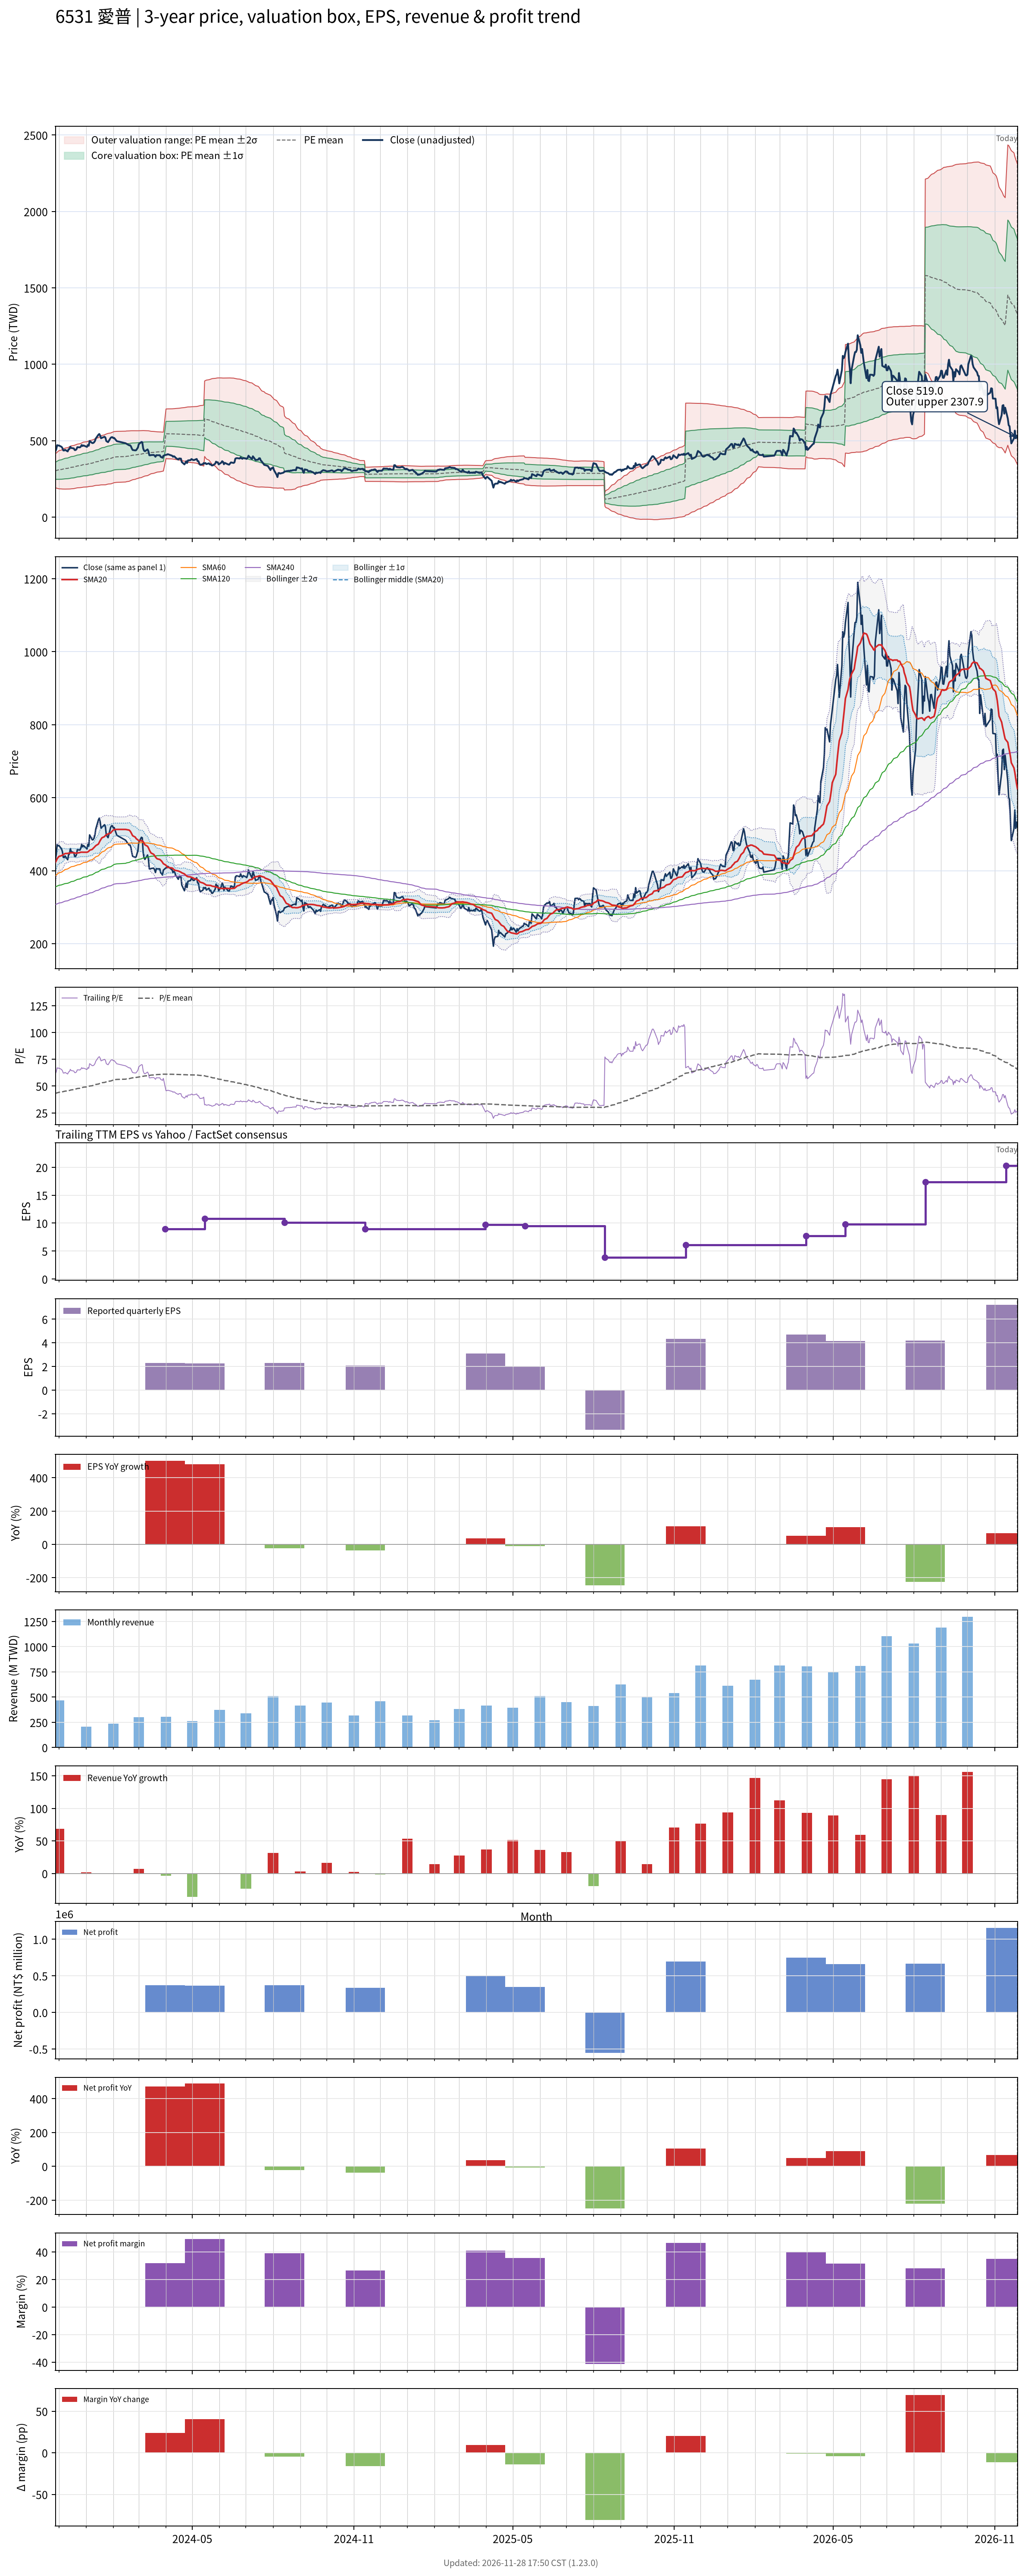

Data behind this chart, as committed beside it:
# chart-version: skill-stock-dynamic-val…
date, close, available_date, period_end, eps, ttm_eps, pe, pe_mean, pe_std, price_m2, price_m1, price_mean, price_p1, price_p2, forward_eps, forward_pe, forward_pe_mean, forward_pe_std, forward_price_m2, forward_price_m1, forward_price_mean, forward_price_p1, forward_price_p2, sma20
2023-11-27, 430.5, 2023-11-14, 2023-09-30, 3.27, 7.02, 61.32, 43.22, 7.976, 191.4, 247.4, 303.4, 359.4, 415.4, , , , , , , , , , 422.7
2023-11-28, 444.5, 2023-11-14, 2023-09-30, 3.27, 7.02, 63.32, 43.44, 8.161, 190.4, 247.6, 304.9, 362.2, 419.5, , , , , , , , , , 427.1
2023-11-29, 471, 2023-11-14, 2023-09-30, 3.27, 7.02, 67.09, 43.68, 8.424, 188.4, 247.5, 306.7, 365.8, 424.9, , , , , , , , , , 432.6
2023-11-30, 468, 2023-11-14, 2023-09-30, 3.27, 7.02, 66.67, 43.92, 8.664, 186.7, 247.5, 308.3, 369.2, 430, , , , , , , , , , 436.1
2023-12-01, 469, 2023-11-14, 2023-09-30, 3.27, 7.02, 66.81, 44.18, 8.883, 185.4, 247.8, 310.1, 372.5, 434.8, , , , , , , , , , 439
2023-12-04, 460, 2023-11-14, 2023-09-30, 3.27, 7.02, 65.53, 44.42, 9.065, 184.6, 248.2, 311.8, 375.5, 439.1, , , , , , , , , , 441.2
2023-12-05, 452, 2023-11-14, 2023-09-30, 3.27, 7.02, 64.39, 44.65, 9.221, 184, 248.7, 313.4, 378.2, 442.9, , , , , , , , , , 442.8
2023-12-06, 436.5, 2023-11-14, 2023-09-30, 3.27, 7.02, 62.18, 44.85, 9.336, 183.8, 249.3, 314.9, 380.4, 445.9, , , , , , , , , , 444.1
2023-12-07, 436, 2023-11-14, 2023-09-30, 3.27, 7.02, 62.11, 45.06, 9.441, 183.8, 250, 316.3, 382.6, 448.9, , , , , , , , , , 445.4
2023-12-08, 440.5, 2023-11-14, 2023-09-30, 3.27, 7.02, 62.75, 45.27, 9.553, 183.6, 250.7, 317.8, 384.8, 451.9, , , , , , , , , , 446.9
2023-12-11, 430, 2023-11-14, 2023-09-30, 3.27, 7.02, 61.25, 45.47, 9.634, 183.9, 251.6, 319.2, 386.8, 454.4, , , , , , , , , , 447.4
2023-12-12, 443.5, 2023-11-14, 2023-09-30, 3.27, 7.02, 63.18, 45.69, 9.738, 184, 252.4, 320.7, 389.1, 457.4, , , , , , , , , , 447.9
2023-12-13, 446, 2023-11-14, 2023-09-30, 3.27, 7.02, 63.53, 45.91, 9.832, 184.3, 253.3, 322.3, 391.3, 460.4, , , , , , , , , , 448
2023-12-14, 460.5, 2023-11-14, 2023-09-30, 3.27, 7.02, 65.6, 46.17, 9.941, 184.5, 254.3, 324.1, 393.9, 463.7, , , , , , , , , , 449.3
2023-12-15, 452.5, 2023-11-14, 2023-09-30, 3.27, 7.02, 64.46, 46.43, 10.01, 185.4, 255.7, 325.9, 396.2, 466.5, , , , , , , , , , 449.1
2023-12-18, 449.5, 2023-11-14, 2023-09-30, 3.27, 7.02, 64.03, 46.69, 10.05, 186.6, 257.2, 327.8, 398.4, 469, , , , , , , , , , 449.1
2023-12-19, 439, 2023-11-14, 2023-09-30, 3.27, 7.02, 62.54, 46.94, 10.07, 188.1, 258.8, 329.5, 400.2, 471, , , , , , , , , , 448.7
2023-12-20, 439, 2023-11-14, 2023-09-30, 3.27, 7.02, 62.54, 47.18, 10.1, 189.5, 260.3, 331.2, 402.1, 473, , , , , , , , , , 448
2023-12-21, 444, 2023-11-14, 2023-09-30, 3.27, 7.02, 63.25, 47.43, 10.13, 190.7, 261.8, 332.9, 404, 475.1, , , , , , , , , , 447.9
2023-12-22, 457.5, 2023-11-14, 2023-09-30, 3.27, 7.02, 65.17, 47.69, 10.18, 191.9, 263.3, 334.8, 406.2, 477.7, , , , , , , , , , 448.5
2023-12-25, 456.5, 2023-11-14, 2023-09-30, 3.27, 7.02, 65.03, 47.94, 10.24, 192.8, 264.7, 336.5, 408.4, 480.2, , , , , , , , , , 449.8
2023-12-26, 462, 2023-11-14, 2023-09-30, 3.27, 7.02, 65.81, 48.18, 10.31, 193.5, 265.9, 338.3, 410.6, 483, , , , , , , , , , 450.6
2023-12-27, 472, 2023-11-14, 2023-09-30, 3.27, 7.02, 67.24, 48.45, 10.38, 194.4, 267.2, 340.1, 413, 485.9, , , , , , , , , , 450.7
2023-12-28, 465.5, 2023-11-14, 2023-09-30, 3.27, 7.02, 66.31, 48.71, 10.43, 195.5, 268.7, 342, 415.2, 488.4, , , , , , , , , , 450.6
2023-12-29, 469, 2023-11-14, 2023-09-30, 3.27, 7.02, 66.81, 48.97, 10.49, 196.4, 270.1, 343.8, 417.4, 491.1, , , , , , , , , , 450.6
2024-01-02, 459.5, 2023-11-14, 2023-09-30, 3.27, 7.02, 65.46, 49.22, 10.53, 197.7, 271.6, 345.5, 419.4, 493.4, , , , , , , , , , 450.6
2024-01-03, 472, 2023-11-14, 2023-09-30, 3.27, 7.02, 67.24, 49.48, 10.58, 198.8, 273.1, 347.4, 421.7, 495.9, , , , , , , , , , 451.6
2024-01-04, 467, 2023-11-14, 2023-09-30, 3.27, 7.02, 66.52, 49.74, 10.62, 200, 274.6, 349.1, 423.7, 498.3, , , , , , , , , , 453.1
2024-01-05, 498, 2023-11-14, 2023-09-30, 3.27, 7.02, 70.94, 50.03, 10.71, 200.8, 276, 351.2, 426.4, 501.6, , , , , , , , , , 456.2
2024-01-08, 484.5, 2023-11-14, 2023-09-30, 3.27, 7.02, 69.02, 50.31, 10.77, 202, 277.6, 353.2, 428.8, 504.4, , , , , , , , , , 458.4
2024-01-09, 485, 2023-11-14, 2023-09-30, 3.27, 7.02, 69.09, 50.6, 10.8, 203.6, 279.4, 355.2, 431.1, 506.9, , , , , , , , , , 461.1
2024-01-10, 489, 2023-11-14, 2023-09-30, 3.27, 7.02, 69.66, 50.89, 10.85, 204.9, 281.1, 357.2, 433.4, 509.6, , , , , , , , , , 463.4
2024-01-11, 497.5, 2023-11-14, 2023-09-30, 3.27, 7.02, 70.87, 51.19, 10.89, 206.4, 282.9, 359.4, 435.8, 512.3, , , , , , , , , , 466
2024-01-12, 514, 2023-11-14, 2023-09-30, 3.27, 7.02, 73.22, 51.52, 10.97, 207.7, 284.7, 361.6, 438.6, 515.6, , , , , , , , , , 468.6
2024-01-15, 539, 2023-11-14, 2023-09-30, 3.27, 7.02, 76.78, 51.88, 11.08, 208.6, 286.4, 364.2, 442, 519.7, , , , , , , , , , 473
2024-01-16, 544, 2023-11-14, 2023-09-30, 3.27, 7.02, 77.49, 52.23, 11.21, 209.3, 288, 366.7, 445.4, 524.1, , , , , , , , , , 477.7
2024-01-17, 534, 2023-11-14, 2023-09-30, 3.27, 7.02, 76.07, 52.57, 11.31, 210.3, 289.7, 369.1, 448.5, 527.8, , , , , , , , , , 482.4
2024-01-18, 516, 2023-11-14, 2023-09-30, 3.27, 7.02, 73.5, 52.87, 11.39, 211.1, 291.1, 371.1, 451.1, 531.1, , , , , , , , , , 486.3
2024-01-19, 519, 2023-11-14, 2023-09-30, 3.27, 7.02, 73.93, 53.13, 11.51, 211.3, 292.1, 373, 453.8, 534.6, , , , , , , , , , 490.1
2024-01-22, 526, 2023-11-14, 2023-09-30, 3.27, 7.02, 74.93, 53.4, 11.64, 211.4, 293.1, 374.8, 456.6, 538.3, , , , , , , , , , 493.5
2024-01-23, 520, 2023-11-14, 2023-09-30, 3.27, 7.02, 74.07, 53.65, 11.76, 211.6, 294.1, 376.6, 459.2, 541.7, , , , , , , , , , 496.6
2024-01-24, 498, 2023-11-14, 2023-09-30, 3.27, 7.02, 70.94, 53.92, 11.78, 213.1, 295.8, 378.5, 461.2, 544, , , , , , , , , , 498.4
2024-01-25, 494, 2023-11-14, 2023-09-30, 3.27, 7.02, 70.37, 54.19, 11.79, 214.8, 297.6, 380.4, 463.2, 545.9, , , , , , , , , , 499.6
2024-01-26, 490.5, 2023-11-14, 2023-09-30, 3.27, 7.02, 69.87, 54.44, 11.8, 216.4, 299.3, 382.2, 465, 547.9, , , , , , , , , , 500.8
2024-01-29, 519, 2023-11-14, 2023-09-30, 3.27, 7.02, 73.93, 54.73, 11.85, 217.8, 301, 384.2, 467.4, 550.6, , , , , , , , , , 503.3
2024-01-30, 523, 2023-11-14, 2023-09-30, 3.27, 7.02, 74.5, 55.03, 11.89, 219.3, 302.8, 386.3, 469.8, 553.3, , , , , , , , , , 506.5
2024-01-31, 523, 2023-11-14, 2023-09-30, 3.27, 7.02, 74.5, 55.34, 11.9, 221.4, 304.9, 388.5, 472.1, 555.6, , , , , , , , , , 509
2024-02-01, 517, 2023-11-14, 2023-09-30, 3.27, 7.02, 73.65, 55.65, 11.89, 223.7, 307.2, 390.7, 474.2, 557.6, , , , , , , , , , 511.5
2024-02-02, 518, 2023-11-14, 2023-09-30, 3.27, 7.02, 73.79, 55.94, 11.91, 225.6, 309.1, 392.7, 476.3, 559.9, , , , , , , , , , 512.5
2024-02-05, 497, 2023-11-14, 2023-09-30, 3.27, 7.02, 70.8, 56.2, 11.88, 227.7, 311.1, 394.6, 478, 561.4, , , , , , , , , , 513.1
2024-02-15, 483.5, 2023-11-14, 2023-09-30, 3.27, 7.02, 68.87, 56.45, 11.84, 230, 313.1, 396.3, 479.4, 562.5, , , , , , , , , , 513.1
2024-02-16, 480, 2023-11-14, 2023-09-30, 3.27, 7.02, 68.38, 56.67, 11.81, 232, 314.9, 397.8, 480.7, 563.7, , , , , , , , , , 512.6
2024-02-19, 470, 2023-11-14, 2023-09-30, 3.27, 7.02, 66.95, 56.9, 11.74, 234.7, 317.1, 399.5, 481.8, 564.2, , , , , , , , , , 511.2
2024-02-20, 470.5, 2023-11-14, 2023-09-30, 3.27, 7.02, 67.02, 57.13, 11.67, 237.3, 319.2, 401.1, 482.9, 564.8, , , , , , , , , , 509.1
2024-02-21, 464, 2023-11-14, 2023-09-30, 3.27, 7.02, 66.1, 57.34, 11.6, 239.7, 321.1, 402.5, 483.9, 565.3, , , , , , , , , , 505.3
2024-02-22, 450, 2023-11-14, 2023-09-30, 3.27, 7.02, 64.1, 57.53, 11.52, 242.2, 323, 403.9, 484.7, 565.6, , , , , , , , , , 500.6
2024-02-23, 439.5, 2023-11-14, 2023-09-30, 3.27, 7.02, 62.61, 57.71, 11.42, 244.8, 325, 405.2, 485.3, 565.5, , , , , , , , , , 495.9
2024-02-26, 436.5, 2023-11-14, 2023-09-30, 3.27, 7.02, 62.18, 57.9, 11.32, 247.5, 327, 406.4, 485.9, 565.3, , , , , , , , , , 491.9
2024-02-27, 438, 2023-11-14, 2023-09-30, 3.27, 7.02, 62.39, 58.08, 11.2, 250.5, 329.1, 407.7, 486.4, 565, , , , , , , , , , 487.9
... 669 more rows
